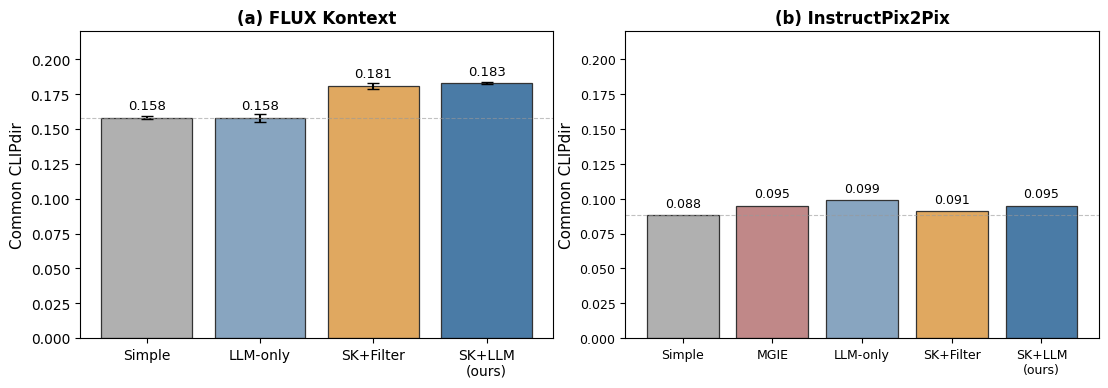

This chart was generated by the following Python code:
"""Regenerate the shared-reference CLIPdir figure used in the README."""
import argparse
from pathlib import Path
import matplotlib
matplotlib.use("Agg")
import matplotlib.pyplot as plt
plt.rcParams["font.family"] = "DejaVu Sans"

FLUX = {"Simple": (0.158, 0.001), "LLM-only": (0.158, 0.003),
        "SK+Filter": (0.181, 0.002), "SK+LLM\n(ours)": (0.183, 0.001)}
IP2P = {"Simple": 0.088, "MGIE": 0.095, "LLM-only": 0.099,
        "SK+Filter": 0.091, "SK+LLM\n(ours)": 0.095}
C_FLUX = ["#B0B0B0", "#88A5C0", "#E0A860", "#4A7BA6"]
C_IP2P = ["#B0B0B0", "#C08888", "#88A5C0", "#E0A860", "#4A7BA6"]

fig, axes = plt.subplots(1, 2, figsize=(11, 3.8))

ax = axes[0]
b = ax.bar(list(FLUX), [v for v, _ in FLUX.values()],
           yerr=[e for _, e in FLUX.values()], capsize=4,
           color=C_FLUX, edgecolor="#333", linewidth=0.9)
ax.set_title("(a) FLUX Kontext", fontsize=12, fontweight="bold")
for bar, (v, _) in zip(b, FLUX.values()):
    ax.text(bar.get_x() + bar.get_width() / 2, v + 0.006, f"{v:.3f}",
            ha="center", fontsize=9.5)
ax.axhline(y=list(FLUX.values())[0][0], color="#999", ls="--", lw=0.8, alpha=0.6)

ax = axes[1]
b = ax.bar(list(IP2P), list(IP2P.values()), color=C_IP2P,
           edgecolor="#333", linewidth=0.9)
ax.set_title("(b) InstructPix2Pix", fontsize=12, fontweight="bold")
for bar, v in zip(b, IP2P.values()):
    ax.text(bar.get_x() + bar.get_width() / 2, v + 0.006, f"{v:.3f}",
            ha="center", fontsize=9)
ax.axhline(y=list(IP2P.values())[0], color="#999", ls="--", lw=0.8, alpha=0.6)
ax.tick_params(labelsize=9)

for a in axes:
    a.set_ylabel("Common CLIPdir", fontsize=11)
    a.set_ylim(0, 0.22)

plt.tight_layout(pad=0.4)
parser = argparse.ArgumentParser(description=__doc__)
parser.add_argument("--output", type=Path, default=Path("assets/clipdir_results.png"))
args = parser.parse_args()
args.output.parent.mkdir(parents=True, exist_ok=True)
fig.savefig(args.output, dpi=300, bbox_inches="tight", facecolor="white")
print(f"Wrote {args.output}")
